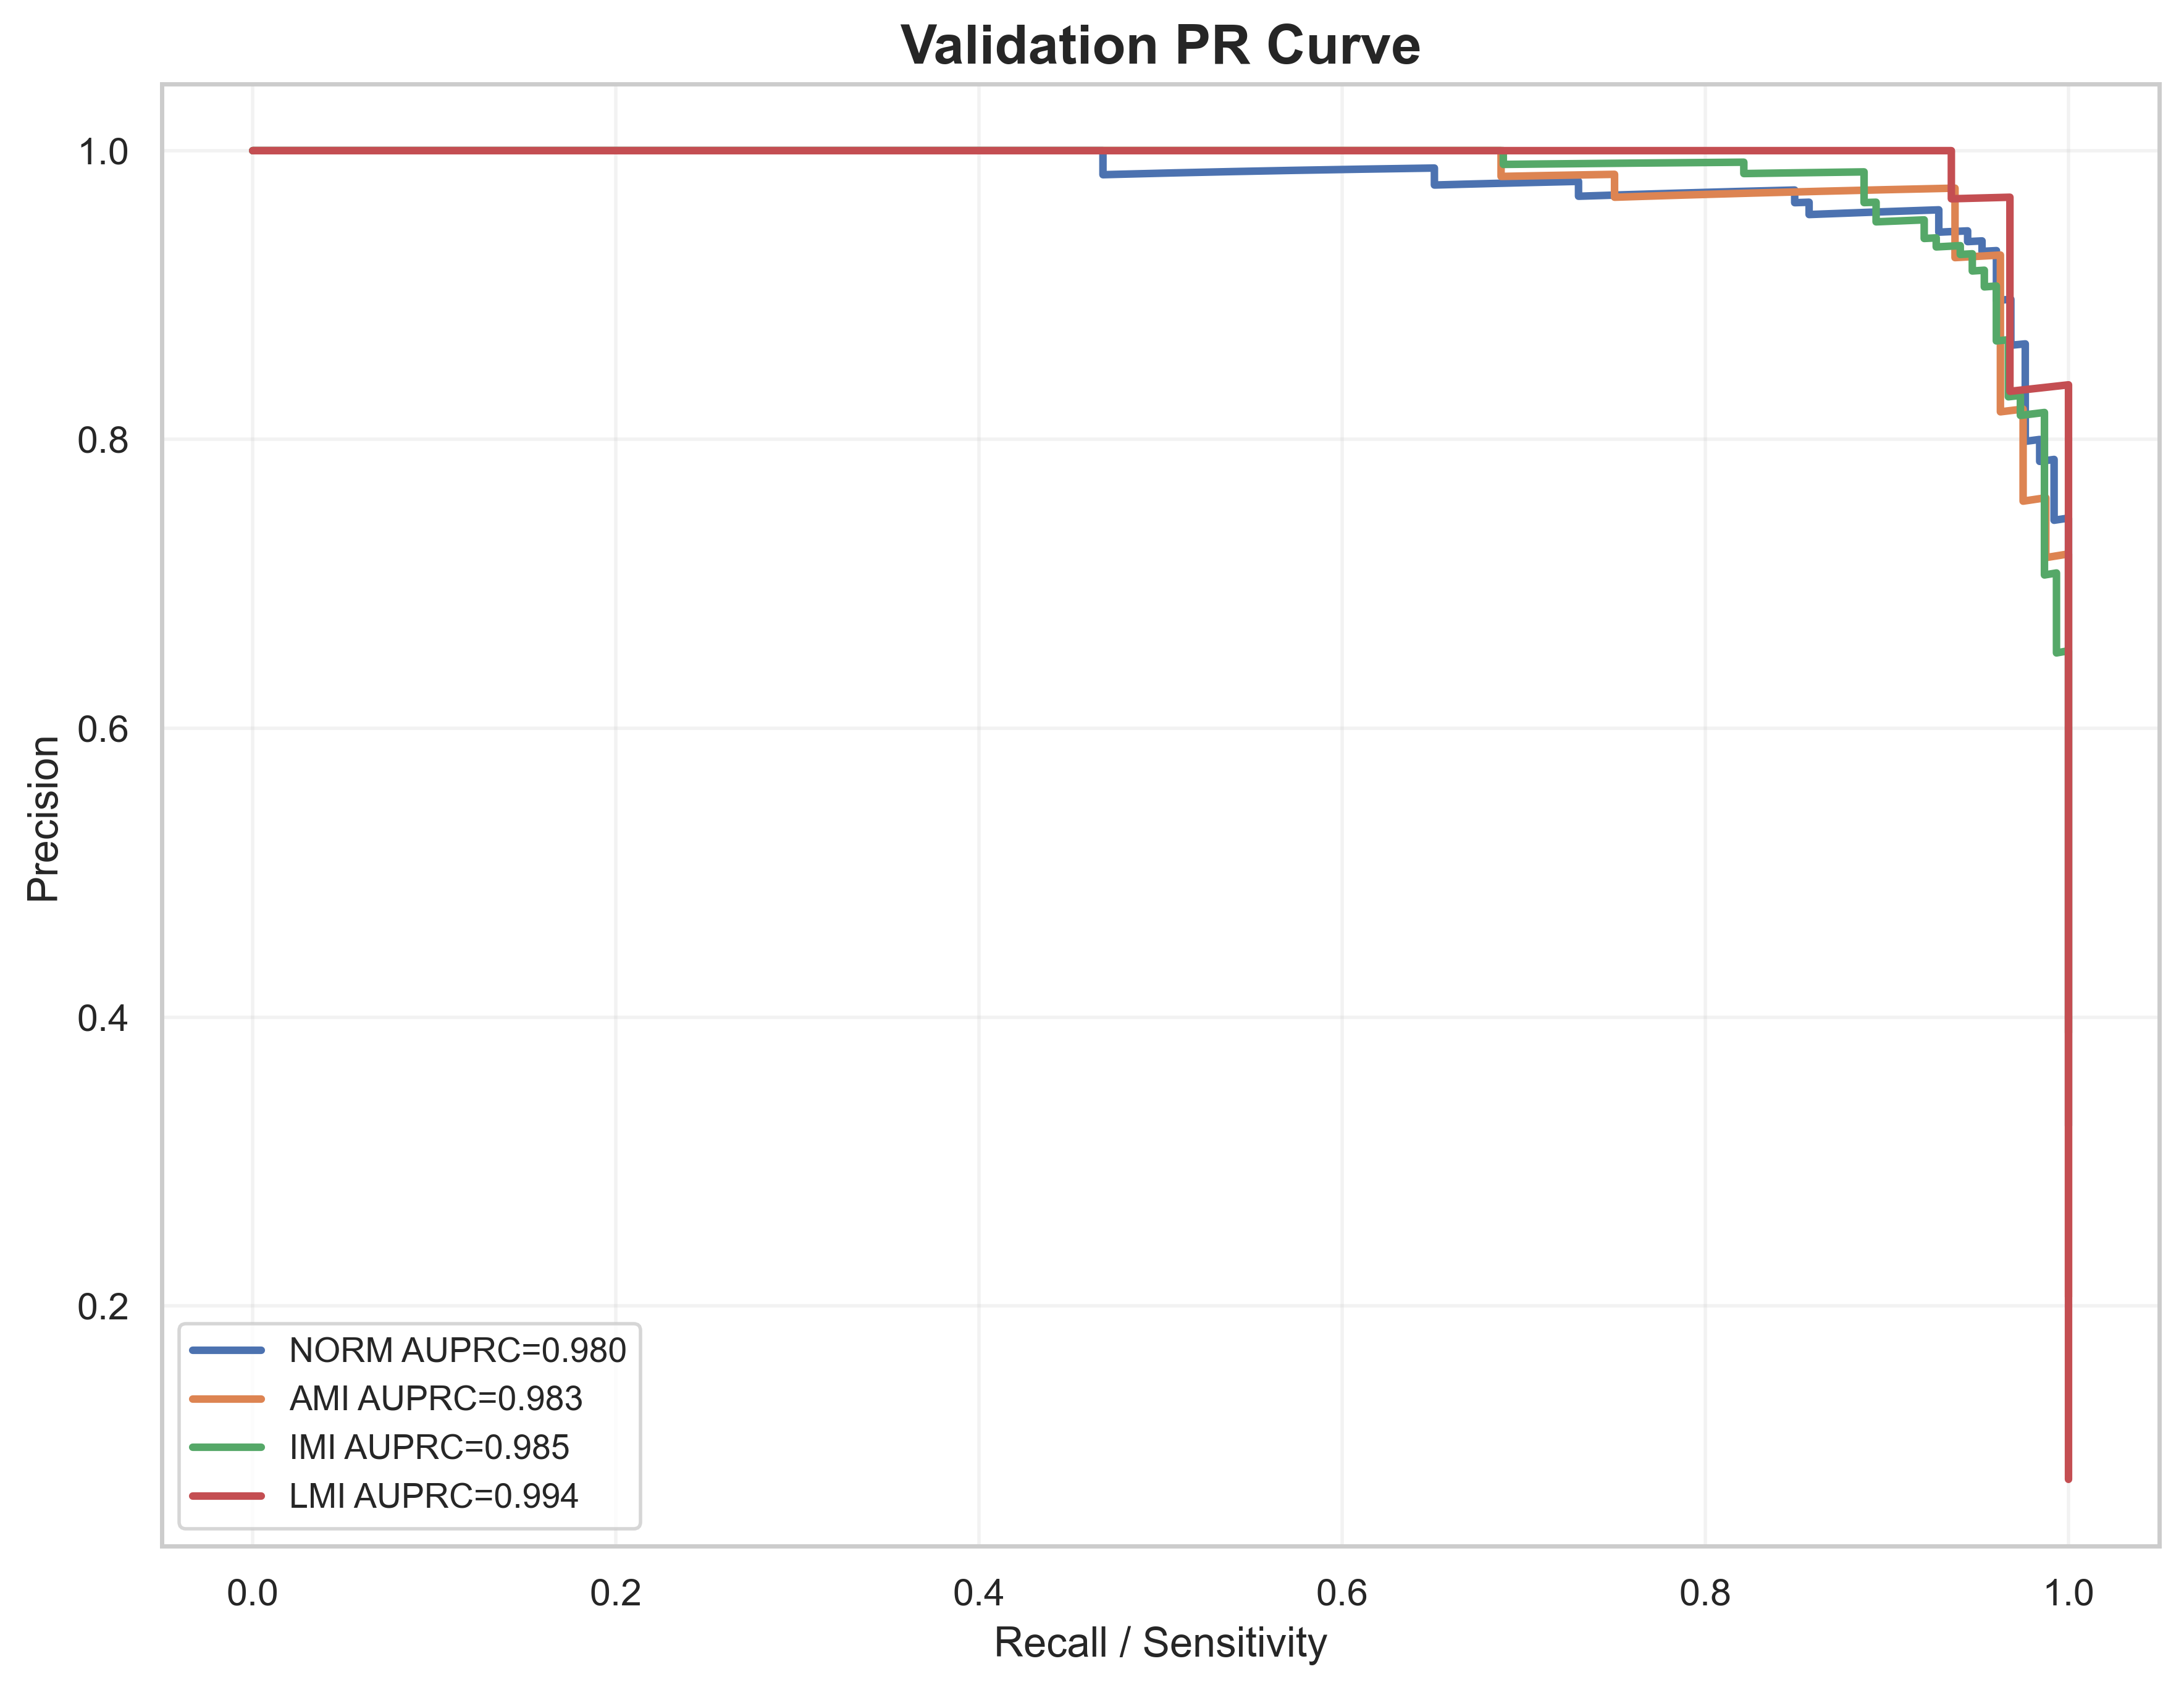

The file beside this chart, header and first rows:
label, recall, precision, auprc
NORM, 1.0, 0.3247, 0.9798
NORM, 1.0, 0.3256, 0.9798
NORM, 1.0, 0.3264, 0.9798
NORM, 1.0, 0.3273, 0.9798
NORM, 1.0, 0.3281, 0.9798
NORM, 1.0, 0.329, 0.9798
NORM, 1.0, 0.3298, 0.9798
NORM, 1.0, 0.3307, 0.9798
NORM, 1.0, 0.3316, 0.9798
NORM, 1.0, 0.3325, 0.9798
NORM, 1.0, 0.3333, 0.9798
NORM, 1.0, 0.3342, 0.9798
NORM, 1.0, 0.3351, 0.9798
NORM, 1.0, 0.336, 0.9798
NORM, 1.0, 0.3369, 0.9798
NORM, 1.0, 0.3378, 0.9798
NORM, 1.0, 0.3387, 0.9798
NORM, 1.0, 0.3396, 0.9798
NORM, 1.0, 0.3405, 0.9798
NORM, 1.0, 0.3415, 0.9798
NORM, 1.0, 0.3424, 0.9798
NORM, 1.0, 0.3433, 0.9798
NORM, 1.0, 0.3443, 0.9798
NORM, 1.0, 0.3452, 0.9798
NORM, 1.0, 0.3462, 0.9798
NORM, 1.0, 0.3471, 0.9798
NORM, 1.0, 0.3481, 0.9798
NORM, 1.0, 0.349, 0.9798
NORM, 1.0, 0.35, 0.9798
NORM, 1.0, 0.351, 0.9798
NORM, 1.0, 0.352, 0.9798
NORM, 1.0, 0.3529, 0.9798
NORM, 1.0, 0.3539, 0.9798
NORM, 1.0, 0.3549, 0.9798
NORM, 1.0, 0.3559, 0.9798
NORM, 1.0, 0.3569, 0.9798
NORM, 1.0, 0.358, 0.9798
NORM, 1.0, 0.359, 0.9798
NORM, 1.0, 0.36, 0.9798
NORM, 1.0, 0.361, 0.9798
NORM, 1.0, 0.3621, 0.9798
NORM, 1.0, 0.3631, 0.9798
NORM, 1.0, 0.3642, 0.9798
NORM, 1.0, 0.3652, 0.9798
NORM, 1.0, 0.3663, 0.9798
NORM, 1.0, 0.3673, 0.9798
NORM, 1.0, 0.3684, 0.9798
NORM, 1.0, 0.3695, 0.9798
NORM, 1.0, 0.3706, 0.9798
NORM, 1.0, 0.3717, 0.9798
NORM, 1.0, 0.3728, 0.9798
NORM, 1.0, 0.3739, 0.9798
NORM, 1.0, 0.375, 0.9798
NORM, 1.0, 0.3761, 0.9798
NORM, 1.0, 0.3772, 0.9798
NORM, 1.0, 0.3784, 0.9798
NORM, 1.0, 0.3795, 0.9798
NORM, 1.0, 0.3807, 0.9798
NORM, 1.0, 0.3818, 0.9798
NORM, 1.0, 0.383, 0.9798
... 1,496 more rows
